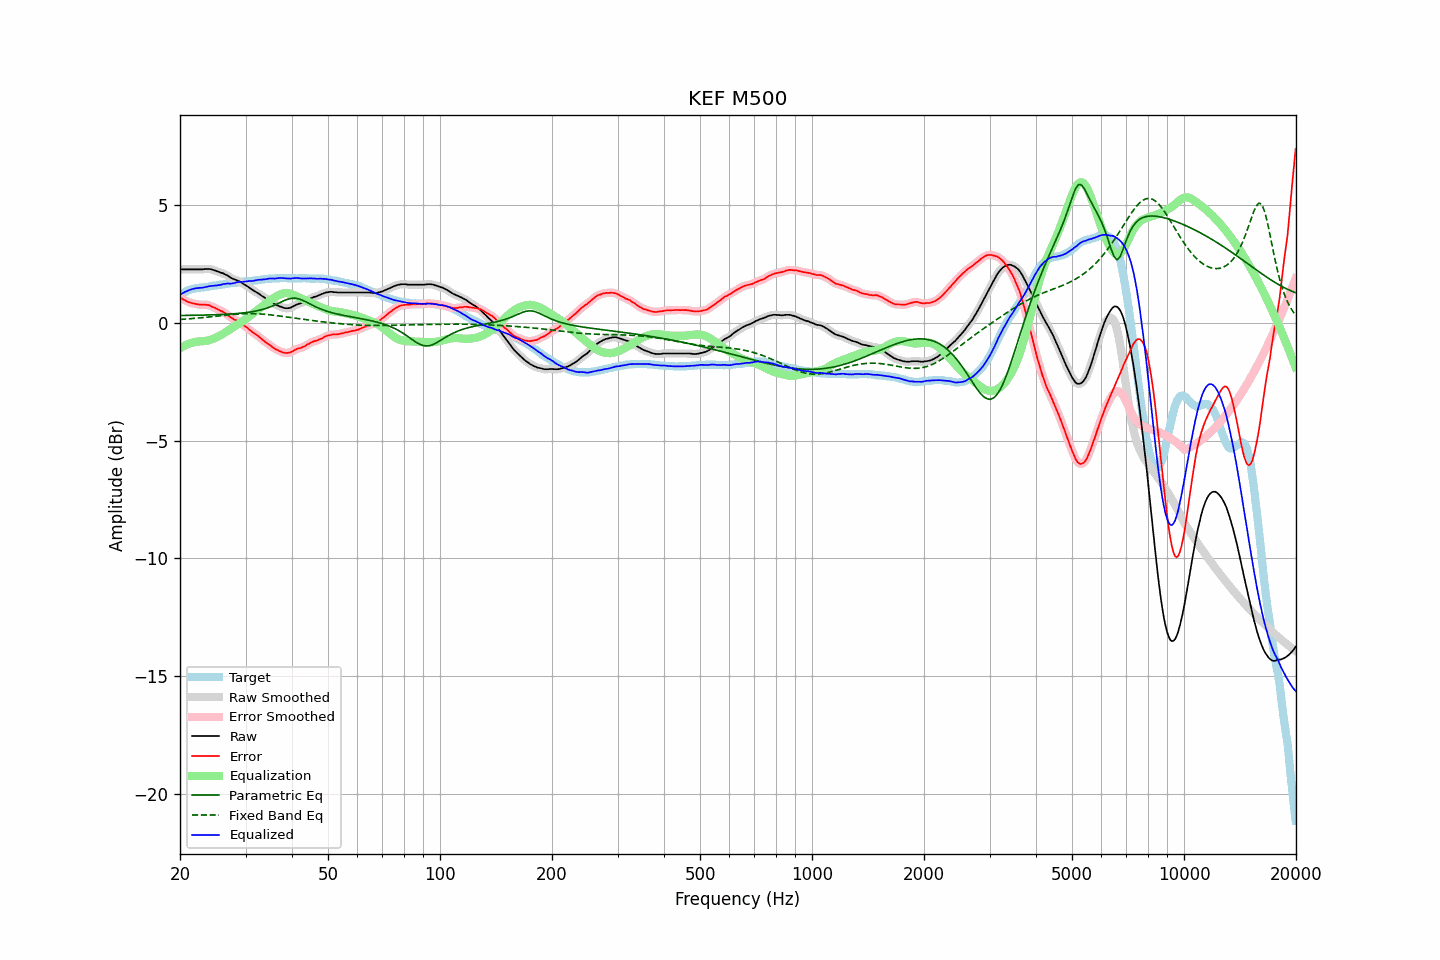

The file beside this chart, header and first rows:
frequency, raw, error, smoothed, error_smoothed, equalization, parametric_eq, fixed_band_eq, equalized_raw, equalized_smoothed, target
20.00, 2.27, 1.08, 2.27, 1.08, -1.08, 0.31, 0.15, 1.19, 1.19, 1.20
20.20, 2.27, 1.04, 2.27, 1.04, -1.04, 0.32, 0.15, 1.24, 1.24, 1.24
20.40, 2.27, 1.00, 2.27, 1.00, -1.00, 0.32, 0.16, 1.28, 1.28, 1.28
20.61, 2.27, 0.97, 2.27, 0.96, -0.96, 0.32, 0.16, 1.31, 1.31, 1.30
20.81, 2.27, 0.93, 2.27, 0.93, -0.93, 0.32, 0.17, 1.34, 1.34, 1.35
21.02, 2.27, 0.89, 2.27, 0.90, -0.90, 0.32, 0.17, 1.37, 1.37, 1.38
21.23, 2.27, 0.87, 2.27, 0.87, -0.87, 0.32, 0.18, 1.40, 1.40, 1.40
21.44, 2.27, 0.85, 2.27, 0.85, -0.85, 0.32, 0.18, 1.42, 1.42, 1.42
21.66, 2.27, 0.83, 2.27, 0.83, -0.83, 0.32, 0.19, 1.44, 1.44, 1.44
21.87, 2.27, 0.82, 2.27, 0.82, -0.81, 0.32, 0.19, 1.46, 1.46, 1.45
22.09, 2.27, 0.80, 2.27, 0.80, -0.80, 0.32, 0.20, 1.47, 1.47, 1.47
22.31, 2.27, 0.79, 2.27, 0.79, -0.79, 0.33, 0.21, 1.48, 1.48, 1.48
22.54, 2.27, 0.78, 2.27, 0.78, -0.79, 0.33, 0.21, 1.49, 1.49, 1.49
22.76, 2.27, 0.77, 2.27, 0.77, -0.78, 0.33, 0.22, 1.49, 1.49, 1.50
22.99, 2.27, 0.77, 2.28, 0.77, -0.78, 0.33, 0.23, 1.50, 1.50, 1.50
23.22, 2.28, 0.77, 2.28, 0.77, -0.77, 0.33, 0.23, 1.51, 1.51, 1.51
23.45, 2.29, 0.77, 2.29, 0.77, -0.76, 0.33, 0.24, 1.53, 1.53, 1.52
23.69, 2.29, 0.76, 2.29, 0.76, -0.75, 0.34, 0.25, 1.54, 1.54, 1.53
23.92, 2.29, 0.75, 2.29, 0.75, -0.74, 0.34, 0.25, 1.56, 1.55, 1.54
24.16, 2.28, 0.72, 2.28, 0.72, -0.72, 0.34, 0.26, 1.57, 1.56, 1.56
24.40, 2.26, 0.68, 2.27, 0.69, -0.69, 0.34, 0.27, 1.57, 1.57, 1.58
24.65, 2.24, 0.66, 2.24, 0.66, -0.66, 0.34, 0.28, 1.58, 1.58, 1.58
24.89, 2.22, 0.63, 2.22, 0.63, -0.63, 0.35, 0.28, 1.59, 1.59, 1.59
25.14, 2.19, 0.59, 2.20, 0.60, -0.60, 0.35, 0.29, 1.59, 1.59, 1.60
25.39, 2.17, 0.56, 2.17, 0.56, -0.57, 0.35, 0.30, 1.61, 1.60, 1.61
25.65, 2.14, 0.52, 2.15, 0.53, -0.53, 0.35, 0.31, 1.61, 1.62, 1.63
25.91, 2.12, 0.50, 2.12, 0.49, -0.49, 0.36, 0.31, 1.63, 1.63, 1.63
26.16, 2.10, 0.47, 2.10, 0.46, -0.45, 0.36, 0.32, 1.65, 1.64, 1.64
26.43, 2.06, 0.42, 2.07, 0.42, -0.41, 0.36, 0.33, 1.65, 1.66, 1.65
26.69, 2.03, 0.38, 2.03, 0.37, -0.36, 0.37, 0.33, 1.67, 1.67, 1.65
26.96, 1.99, 0.32, 1.99, 0.32, -0.32, 0.37, 0.34, 1.67, 1.67, 1.67
27.23, 1.94, 0.26, 1.95, 0.27, -0.27, 0.38, 0.35, 1.67, 1.67, 1.68
27.50, 1.90, 0.21, 1.91, 0.21, -0.23, 0.38, 0.35, 1.67, 1.67, 1.69
27.77, 1.87, 0.18, 1.87, 0.17, -0.19, 0.39, 0.36, 1.68, 1.68, 1.69
28.05, 1.84, 0.13, 1.85, 0.14, -0.15, 0.39, 0.37, 1.70, 1.70, 1.71
28.33, 1.82, 0.11, 1.82, 0.11, -0.10, 0.40, 0.37, 1.72, 1.72, 1.71
28.62, 1.79, 0.07, 1.79, 0.08, -0.06, 0.40, 0.38, 1.73, 1.73, 1.72
28.90, 1.76, 0.03, 1.76, 0.03, -0.02, 0.41, 0.38, 1.74, 1.74, 1.73
29.19, 1.72, -0.00, 1.72, -0.02, 0.02, 0.41, 0.38, 1.74, 1.74, 1.73
29.48, 1.67, -0.08, 1.68, -0.07, 0.07, 0.42, 0.39, 1.74, 1.74, 1.76
29.78, 1.63, -0.12, 1.63, -0.12, 0.12, 0.43, 0.39, 1.75, 1.75, 1.76
30.08, 1.59, -0.17, 1.59, -0.17, 0.17, 0.44, 0.39, 1.76, 1.76, 1.76
30.38, 1.55, -0.21, 1.55, -0.22, 0.22, 0.45, 0.39, 1.78, 1.77, 1.76
30.68, 1.50, -0.28, 1.50, -0.27, 0.28, 0.46, 0.39, 1.78, 1.78, 1.78
30.99, 1.45, -0.33, 1.45, -0.33, 0.33, 0.47, 0.40, 1.78, 1.78, 1.78
31.30, 1.40, -0.39, 1.41, -0.39, 0.38, 0.48, 0.39, 1.78, 1.78, 1.79
31.61, 1.36, -0.44, 1.36, -0.43, 0.43, 0.49, 0.39, 1.79, 1.79, 1.80
31.93, 1.32, -0.48, 1.32, -0.48, 0.48, 0.50, 0.39, 1.81, 1.81, 1.81
32.24, 1.28, -0.52, 1.28, -0.53, 0.54, 0.52, 0.39, 1.82, 1.82, 1.81
32.57, 1.24, -0.58, 1.24, -0.58, 0.59, 0.53, 0.38, 1.83, 1.83, 1.82
32.89, 1.19, -0.64, 1.19, -0.64, 0.64, 0.55, 0.38, 1.83, 1.84, 1.83
33.22, 1.14, -0.70, 1.15, -0.70, 0.69, 0.57, 0.38, 1.84, 1.84, 1.84
33.55, 1.10, -0.75, 1.10, -0.75, 0.75, 0.59, 0.37, 1.85, 1.85, 1.85
33.89, 1.05, -0.81, 1.06, -0.80, 0.80, 0.61, 0.36, 1.85, 1.85, 1.86
34.23, 1.01, -0.85, 1.01, -0.85, 0.85, 0.63, 0.36, 1.87, 1.87, 1.87
34.57, 0.97, -0.90, 0.97, -0.90, 0.90, 0.65, 0.35, 1.88, 1.88, 1.88
34.92, 0.93, -0.94, 0.93, -0.95, 0.95, 0.68, 0.34, 1.89, 1.88, 1.87
35.27, 0.88, -1.00, 0.88, -1.00, 1.00, 0.70, 0.34, 1.88, 1.88, 1.88
35.62, 0.83, -1.06, 0.84, -1.05, 1.05, 0.73, 0.33, 1.88, 1.88, 1.89
35.97, 0.79, -1.09, 0.80, -1.09, 1.09, 0.76, 0.32, 1.88, 1.88, 1.89
... 635 more rows
